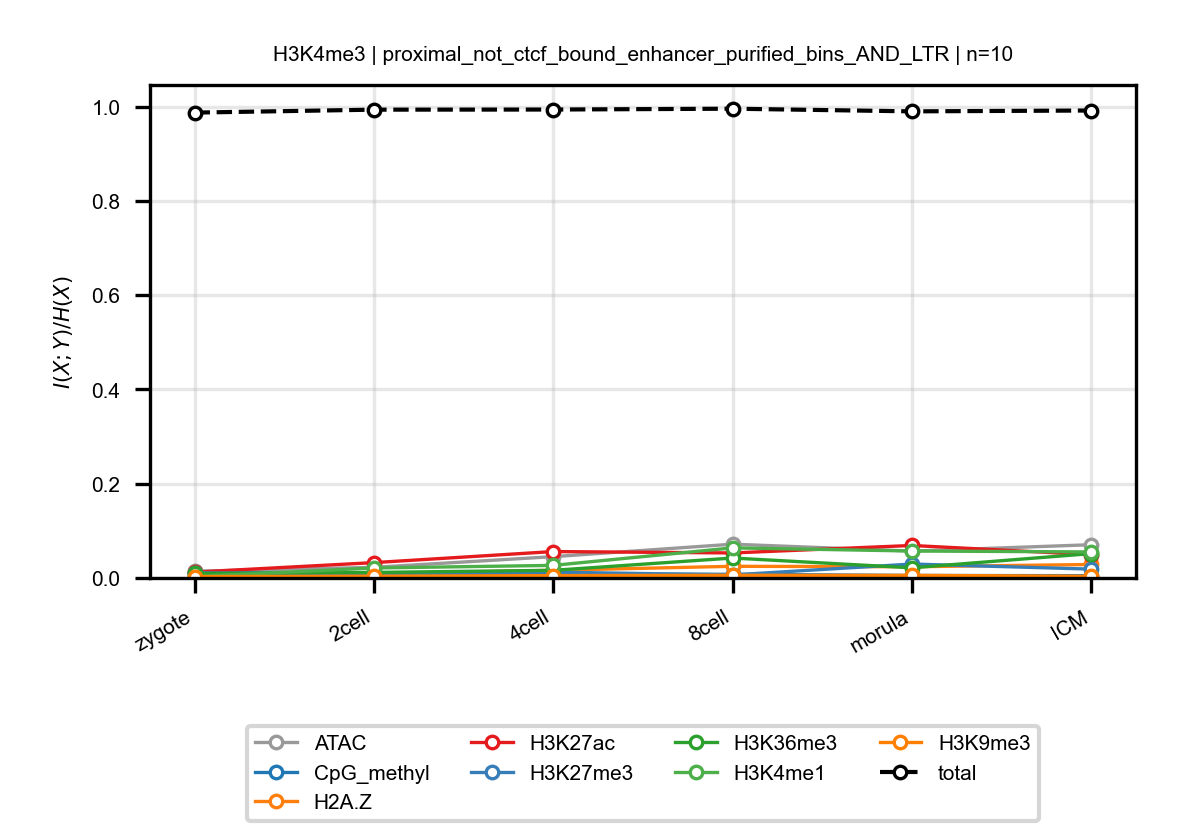

Source data for this figure (header and first rows):
anchor, target, n_bins, stage, block, normalized_mi
H3K4me3, ATAC, 10, zygote, proximal_not_ctcf_bound_enhancer_purifie…, 0.01424
H3K4me3, ATAC, 10, 2cell, proximal_not_ctcf_bound_enhancer_purifie…, 0.02252
H3K4me3, ATAC, 10, 4cell, proximal_not_ctcf_bound_enhancer_purifie…, 0.04524
H3K4me3, ATAC, 10, 8cell, proximal_not_ctcf_bound_enhancer_purifie…, 0.07167
H3K4me3, ATAC, 10, morula, proximal_not_ctcf_bound_enhancer_purifie…, 0.05701
H3K4me3, ATAC, 10, ICM, proximal_not_ctcf_bound_enhancer_purifie…, 0.07055
H3K4me3, CpG_methyl, 10, zygote, proximal_not_ctcf_bound_enhancer_purifie…, 0.01051
H3K4me3, CpG_methyl, 10, 2cell, proximal_not_ctcf_bound_enhancer_purifie…, 0.01112
H3K4me3, CpG_methyl, 10, 4cell, proximal_not_ctcf_bound_enhancer_purifie…, 0.008109
H3K4me3, CpG_methyl, 10, 8cell, proximal_not_ctcf_bound_enhancer_purifie…, 0.007755
H3K4me3, CpG_methyl, 10, morula, proximal_not_ctcf_bound_enhancer_purifie…, 0.0053
H3K4me3, CpG_methyl, 10, ICM, proximal_not_ctcf_bound_enhancer_purifie…, 0.004842
H3K4me3, H2A.Z, 10, zygote, proximal_not_ctcf_bound_enhancer_purifie…, 0.005964
H3K4me3, H2A.Z, 10, 2cell, proximal_not_ctcf_bound_enhancer_purifie…, 0.008948
H3K4me3, H2A.Z, 10, 4cell, proximal_not_ctcf_bound_enhancer_purifie…, 0.01631
H3K4me3, H2A.Z, 10, 8cell, proximal_not_ctcf_bound_enhancer_purifie…, 0.02475
H3K4me3, H2A.Z, 10, morula, proximal_not_ctcf_bound_enhancer_purifie…, 0.02383
H3K4me3, H2A.Z, 10, ICM, proximal_not_ctcf_bound_enhancer_purifie…, 0.02863
H3K4me3, H3K27ac, 10, zygote, proximal_not_ctcf_bound_enhancer_purifie…, 0.01236
H3K4me3, H3K27ac, 10, 2cell, proximal_not_ctcf_bound_enhancer_purifie…, 0.03257
H3K4me3, H3K27ac, 10, 4cell, proximal_not_ctcf_bound_enhancer_purifie…, 0.05604
H3K4me3, H3K27ac, 10, 8cell, proximal_not_ctcf_bound_enhancer_purifie…, 0.0531
H3K4me3, H3K27ac, 10, morula, proximal_not_ctcf_bound_enhancer_purifie…, 0.06895
H3K4me3, H3K27ac, 10, ICM, proximal_not_ctcf_bound_enhancer_purifie…, 0.04946
H3K4me3, H3K27me3, 10, zygote, proximal_not_ctcf_bound_enhancer_purifie…, 0.01091
H3K4me3, H3K27me3, 10, 2cell, proximal_not_ctcf_bound_enhancer_purifie…, 0.008515
H3K4me3, H3K27me3, 10, 4cell, proximal_not_ctcf_bound_enhancer_purifie…, 0.01239
H3K4me3, H3K27me3, 10, 8cell, proximal_not_ctcf_bound_enhancer_purifie…, 0.006493
H3K4me3, H3K27me3, 10, morula, proximal_not_ctcf_bound_enhancer_purifie…, 0.02956
H3K4me3, H3K27me3, 10, ICM, proximal_not_ctcf_bound_enhancer_purifie…, 0.01878
H3K4me3, H3K36me3, 10, zygote, proximal_not_ctcf_bound_enhancer_purifie…, 0.009555
H3K4me3, H3K36me3, 10, 2cell, proximal_not_ctcf_bound_enhancer_purifie…, 0.01179
H3K4me3, H3K36me3, 10, 4cell, proximal_not_ctcf_bound_enhancer_purifie…, 0.0162
H3K4me3, H3K36me3, 10, 8cell, proximal_not_ctcf_bound_enhancer_purifie…, 0.04231
H3K4me3, H3K36me3, 10, morula, proximal_not_ctcf_bound_enhancer_purifie…, 0.02155
H3K4me3, H3K36me3, 10, ICM, proximal_not_ctcf_bound_enhancer_purifie…, 0.05176
H3K4me3, H3K4me1, 10, zygote, proximal_not_ctcf_bound_enhancer_purifie…, 0.002953
H3K4me3, H3K4me1, 10, 2cell, proximal_not_ctcf_bound_enhancer_purifie…, 0.02117
H3K4me3, H3K4me1, 10, 4cell, proximal_not_ctcf_bound_enhancer_purifie…, 0.02671
H3K4me3, H3K4me1, 10, 8cell, proximal_not_ctcf_bound_enhancer_purifie…, 0.06384
H3K4me3, H3K4me1, 10, morula, proximal_not_ctcf_bound_enhancer_purifie…, 0.05717
H3K4me3, H3K4me1, 10, ICM, proximal_not_ctcf_bound_enhancer_purifie…, 0.05525
H3K4me3, H3K9me3, 10, zygote, proximal_not_ctcf_bound_enhancer_purifie…, 0.002953
H3K4me3, H3K9me3, 10, 2cell, proximal_not_ctcf_bound_enhancer_purifie…, 0.003889
H3K4me3, H3K9me3, 10, 4cell, proximal_not_ctcf_bound_enhancer_purifie…, 0.005008
H3K4me3, H3K9me3, 10, 8cell, proximal_not_ctcf_bound_enhancer_purifie…, 0.005715
H3K4me3, H3K9me3, 10, morula, proximal_not_ctcf_bound_enhancer_purifie…, 0.005573
H3K4me3, H3K9me3, 10, ICM, proximal_not_ctcf_bound_enhancer_purifie…, 0.003557
H3K4me3, total, 10, zygote, proximal_not_ctcf_bound_enhancer_purifie…, 0.9873
H3K4me3, total, 10, 2cell, proximal_not_ctcf_bound_enhancer_purifie…, 0.9935
H3K4me3, total, 10, 4cell, proximal_not_ctcf_bound_enhancer_purifie…, 0.9938
H3K4me3, total, 10, 8cell, proximal_not_ctcf_bound_enhancer_purifie…, 0.9956
H3K4me3, total, 10, morula, proximal_not_ctcf_bound_enhancer_purifie…, 0.9899
H3K4me3, total, 10, ICM, proximal_not_ctcf_bound_enhancer_purifie…, 0.9917
